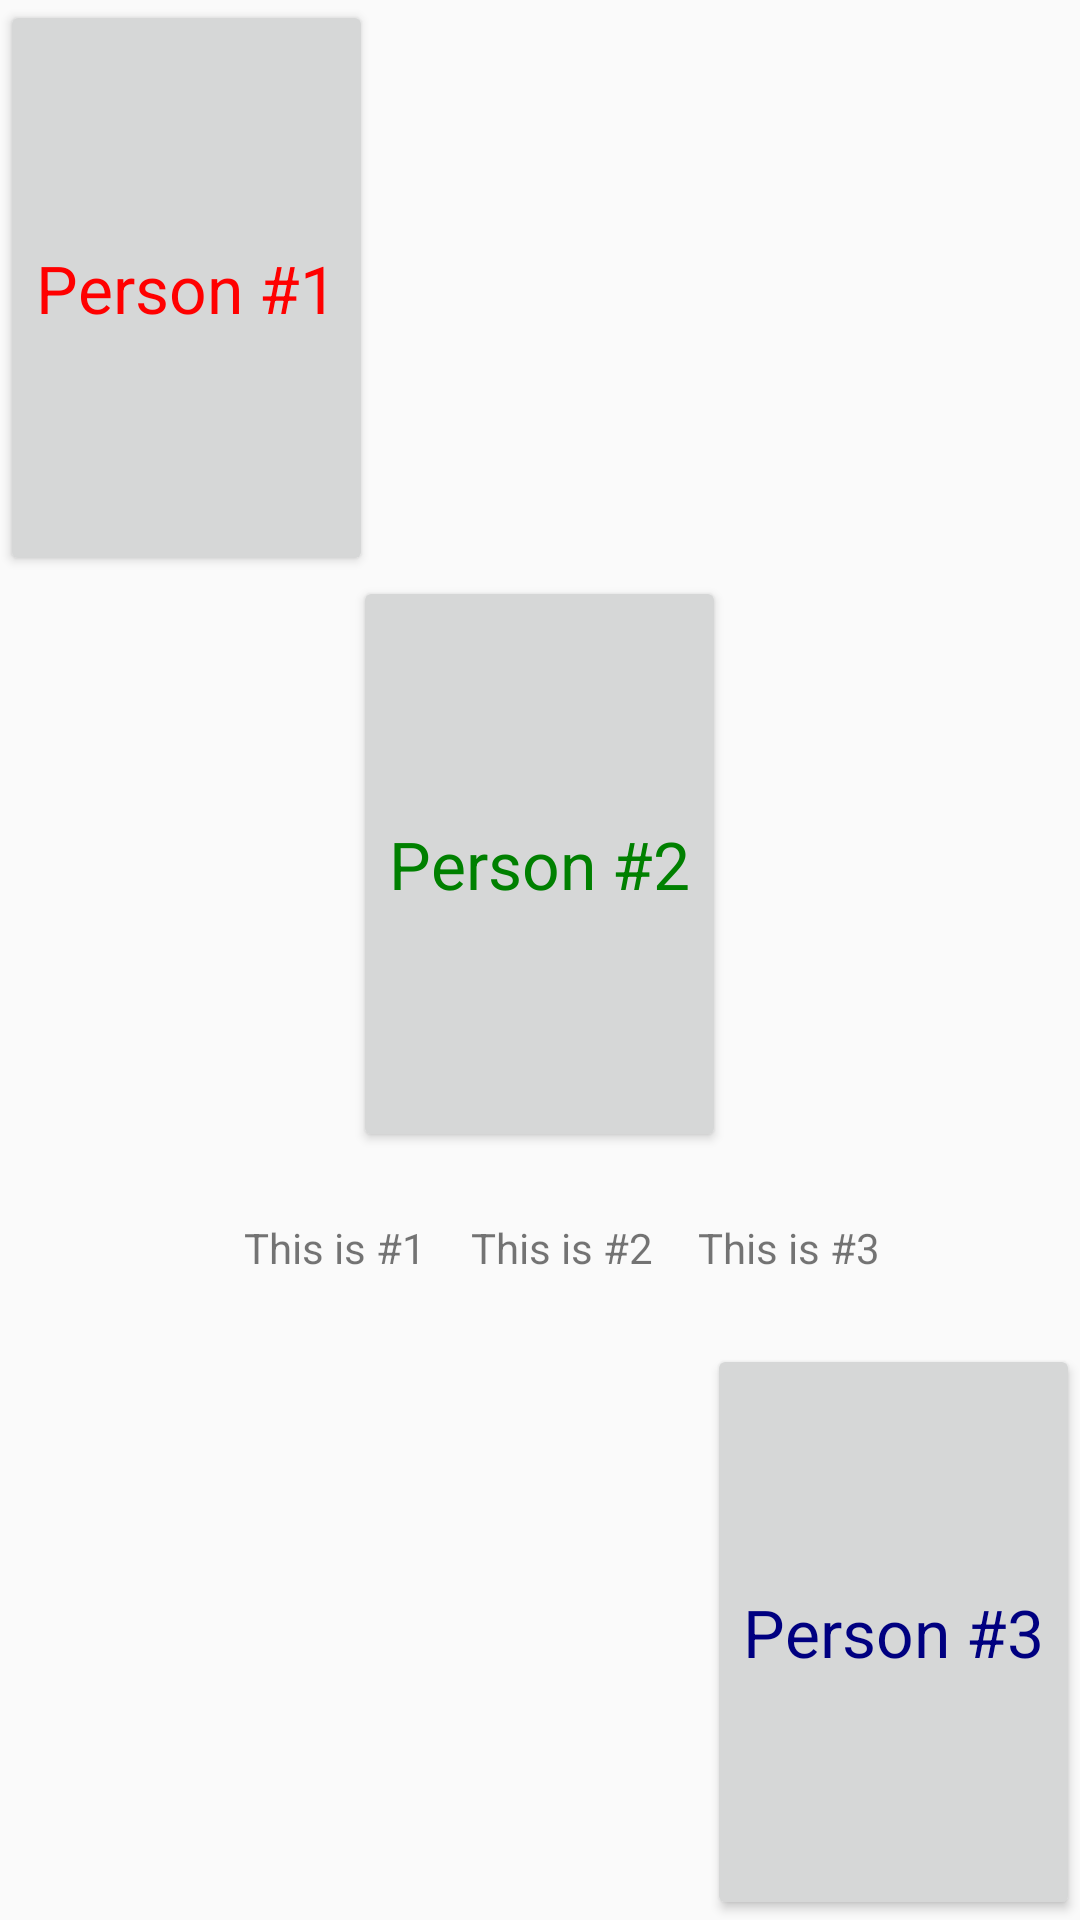

The Android layout XML behind this screen, and the referenced resources:
<!-- AndroidManifest.xml: application theme AppTheme -->
<!-- res/layout/content_linear_layout.xml -->
<?xml version="1.0" encoding="utf-8"?>
<LinearLayout
    xmlns:android="http://schemas.android.com/apk/res/android"
    xmlns:app="http://schemas.android.com/apk/res-auto"
    android:layout_width="match_parent"
    android:layout_height="match_parent"
    android:weightSum="1.0"
    android:layout_marginBottom="5dp"
    android:layout_marginLeft="5dp"
    android:layout_marginRight="5dp"
    android:layout_marginTop="10dp"
    android:orientation="vertical"

    >


    <Button
        android:layout_width="wrap_content"
        android:layout_height="0dp"
        android:layout_weight=".3"
        android:layout_gravity="left"
        android:text="Person #1"
        android:textAppearance="?android:attr/textAppearanceLarge"
        android:textColor="#FF0000"

        />
    <Button
        android:layout_width="wrap_content"
        android:layout_height="0dp"
        android:layout_weight=".3"
        android:layout_gravity="center"
        android:text="Person #2"
        android:textAppearance="?android:attr/textAppearanceLarge"
        android:textColor="#008000"

        />
    <LinearLayout
        xmlns:android="http://schemas.android.com/apk/res/android"
        android:layout_height="0dp"
        android:layout_width="match_parent"
        android:layout_weight=".1"
        android:gravity="center">

        <TextView
            android:layout_width="wrap_content"
            android:layout_height="wrap_content"
            android:layout_marginLeft="15dp"
            android:text="This is #1"
            />

        <TextView
            android:layout_width="wrap_content"
            android:layout_height="wrap_content"
            android:layout_marginLeft="15dp"
            android:text="This is #2"
            />

        <TextView
            android:layout_width="wrap_content"
            android:layout_height="wrap_content"
            android:layout_marginLeft="15dp"
            android:text="This is #3"
            />

    </LinearLayout>





    <Button
        android:layout_width="wrap_content"
        android:layout_height="0dp"
        android:layout_weight=".3"
        android:layout_gravity="right"
        android:text="Person #3"
        android:textAppearance="?android:attr/textAppearanceLarge"
        android:textColor="#000080"

        />
</LinearLayout>
<!-- resources referenced by this layout -->
<resources>
  <style name="AppTheme" parent="Theme.AppCompat.Light.DarkActionBar">
          
          
          <item name="colorPrimary">@color/colorPrimary</item>
          <item name="colorPrimaryDark">@color/colorPrimaryDark</item>
          <item name="colorAccent">@color/colorAccent</item>
      </style>
  <color name="colorPrimary">#3F51B5</color>
  <color name="colorPrimaryDark">#303F9F</color>
  <color name="colorAccent">#FF4081</color>
</resources>
